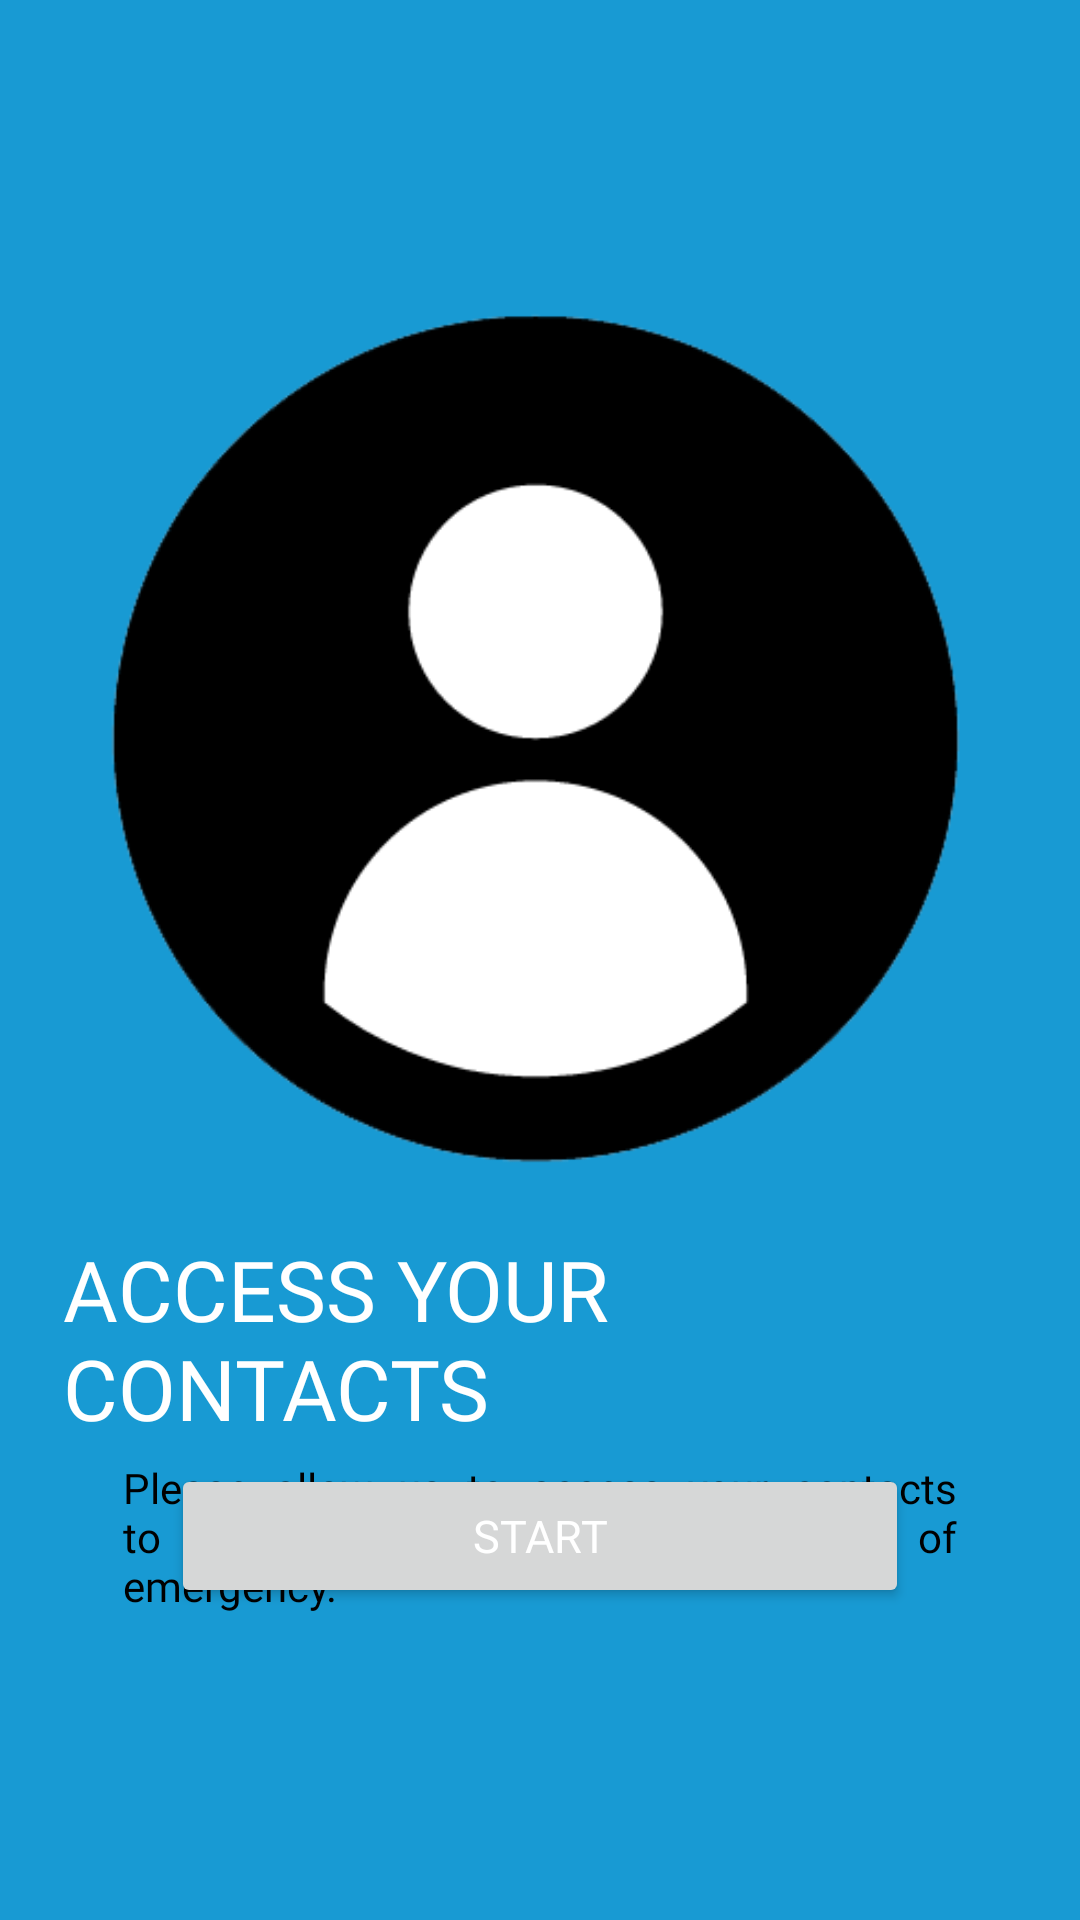

Write the Android layout XML for this screen, with the resource values it uses.
<!-- AndroidManifest.xml: application theme Theme.Tflite -->
<!-- res/layout/activity_contacts_permission.xml -->
<?xml version="1.0" encoding="utf-8"?>
<androidx.constraintlayout.widget.ConstraintLayout xmlns:android="http://schemas.android.com/apk/res/android"
    xmlns:app="http://schemas.android.com/apk/res-auto"
    xmlns:tools="http://schemas.android.com/tools"
    android:layout_width="match_parent"
    android:layout_height="match_parent"
    tools:context=".permission.Permission_Contacts"
    android:padding="16dp"
    android:background="#189AD3"
    android:orientation="vertical">

    <ImageView
        android:id="@+id/gpsLocation"
        android:layout_width="300dp"
        android:layout_height="300dp"
        android:layout_centerInParent="true"
        android:layout_marginTop="80dp"
        android:src="@drawable/contact"
        app:layout_constraintEnd_toEndOf="parent"
        app:layout_constraintStart_toStartOf="parent"
        app:layout_constraintTop_toTopOf="parent" />
    <TextView
        android:id="@+id/permissionTitle"
        android:layout_width="wrap_content"
        android:layout_height="wrap_content"
        android:layout_centerInParent="true"
        android:fontFamily="@font/lato_black"
        android:paddingLeft="5dp"
        android:layout_marginTop="15dp"
        android:text="ACCESS YOUR CONTACTS"
        android:textColor="#fff"
        android:textSize="28sp"
        app:layout_constraintEnd_toEndOf="parent"
        app:layout_constraintStart_toStartOf="parent"
        app:layout_constraintTop_toBottomOf="@id/gpsLocation" />

    <TextView
        android:id="@+id/description"
        android:layout_width="match_parent"
        android:layout_height="wrap_content"
        android:layout_marginTop="5dp"
        android:fontFamily="@font/poppins"
        android:justificationMode="inter_word"
        android:paddingLeft="25dp"
        android:paddingRight="25dp"
        android:text="Please allow us to access your contacts to notify your contact person in case of emergency. "
        android:textAlignment="viewStart"
        android:textColor="#000"
        app:layout_constraintTop_toBottomOf="@id/permissionTitle" />

    <Button
        android:id="@+id/nextButton_5"
        android:layout_width="0dp"
        android:layout_height="wrap_content"
        android:fontFamily="@font/poppins"
        android:text="START"
        android:textColor="#fff"
        android:textSize="15sp"
        app:layout_constraintWidth_default="percent"
        app:layout_constraintWidth_percent="0.75"
        app:layout_constraintEnd_toEndOf="parent"
        app:layout_constraintStart_toStartOf="parent"
        android:visibility="visible"
        android:enabled="true"
        app:layout_constraintBottom_toTopOf="@id/backButton_5"/>

    <Button
        android:id="@+id/backButton_5"
        android:layout_width="wrap_content"
        android:layout_height="wrap_content"
        android:layout_marginTop="1.25dp"
        android:layout_marginBottom="40dp"
        android:fontFamily="@font/poppins"
        android:text="BACK"
        android:textColor="#fff"
        android:textSize="15sp"

        app:layout_constraintEnd_toEndOf="parent"
        app:layout_constraintStart_toStartOf="parent"
        app:layout_constraintBottom_toBottomOf="parent"
        android:visibility="invisible"
        android:enabled="false"/>
</androidx.constraintlayout.widget.ConstraintLayout>
<!-- resources referenced by this layout -->
<resources>
  <!-- drawable contact: png bitmap (drawable, 9785 bytes) -->
  <style name="Theme.Tflite" parent="Theme.MaterialComponents.Light.DarkActionBar">
          
          <item name="colorPrimary">@color/purple_500</item>
          <item name="colorPrimaryVariant">@color/purple_700</item>
          <item name="colorOnPrimary">@color/white</item>
          
          <item name="colorSecondary">@color/teal_200</item>
          <item name="colorSecondaryVariant">@color/teal_700</item>
          <item name="colorOnSecondary">@color/black</item>
          
          <item name="android:statusBarColor" tools:targetApi="l">?attr/colorPrimaryVariant</item>
          <item name="windowNoTitle">true</item>
          <item name="android:windowFullscreen">true</item>
          
          <item name="android:forceDarkAllowed" tools:targetApi="q">false</item>
      </style>
  <color name="purple_500">#FF6200EE</color>
  <color name="purple_700">#FF3700B3</color>
  <color name="white">#FFFFFFFF</color>
  <color name="teal_200">#FF03DAC5</color>
  <color name="teal_700">#FF018786</color>
  <color name="black">#000000</color>
</resources>
